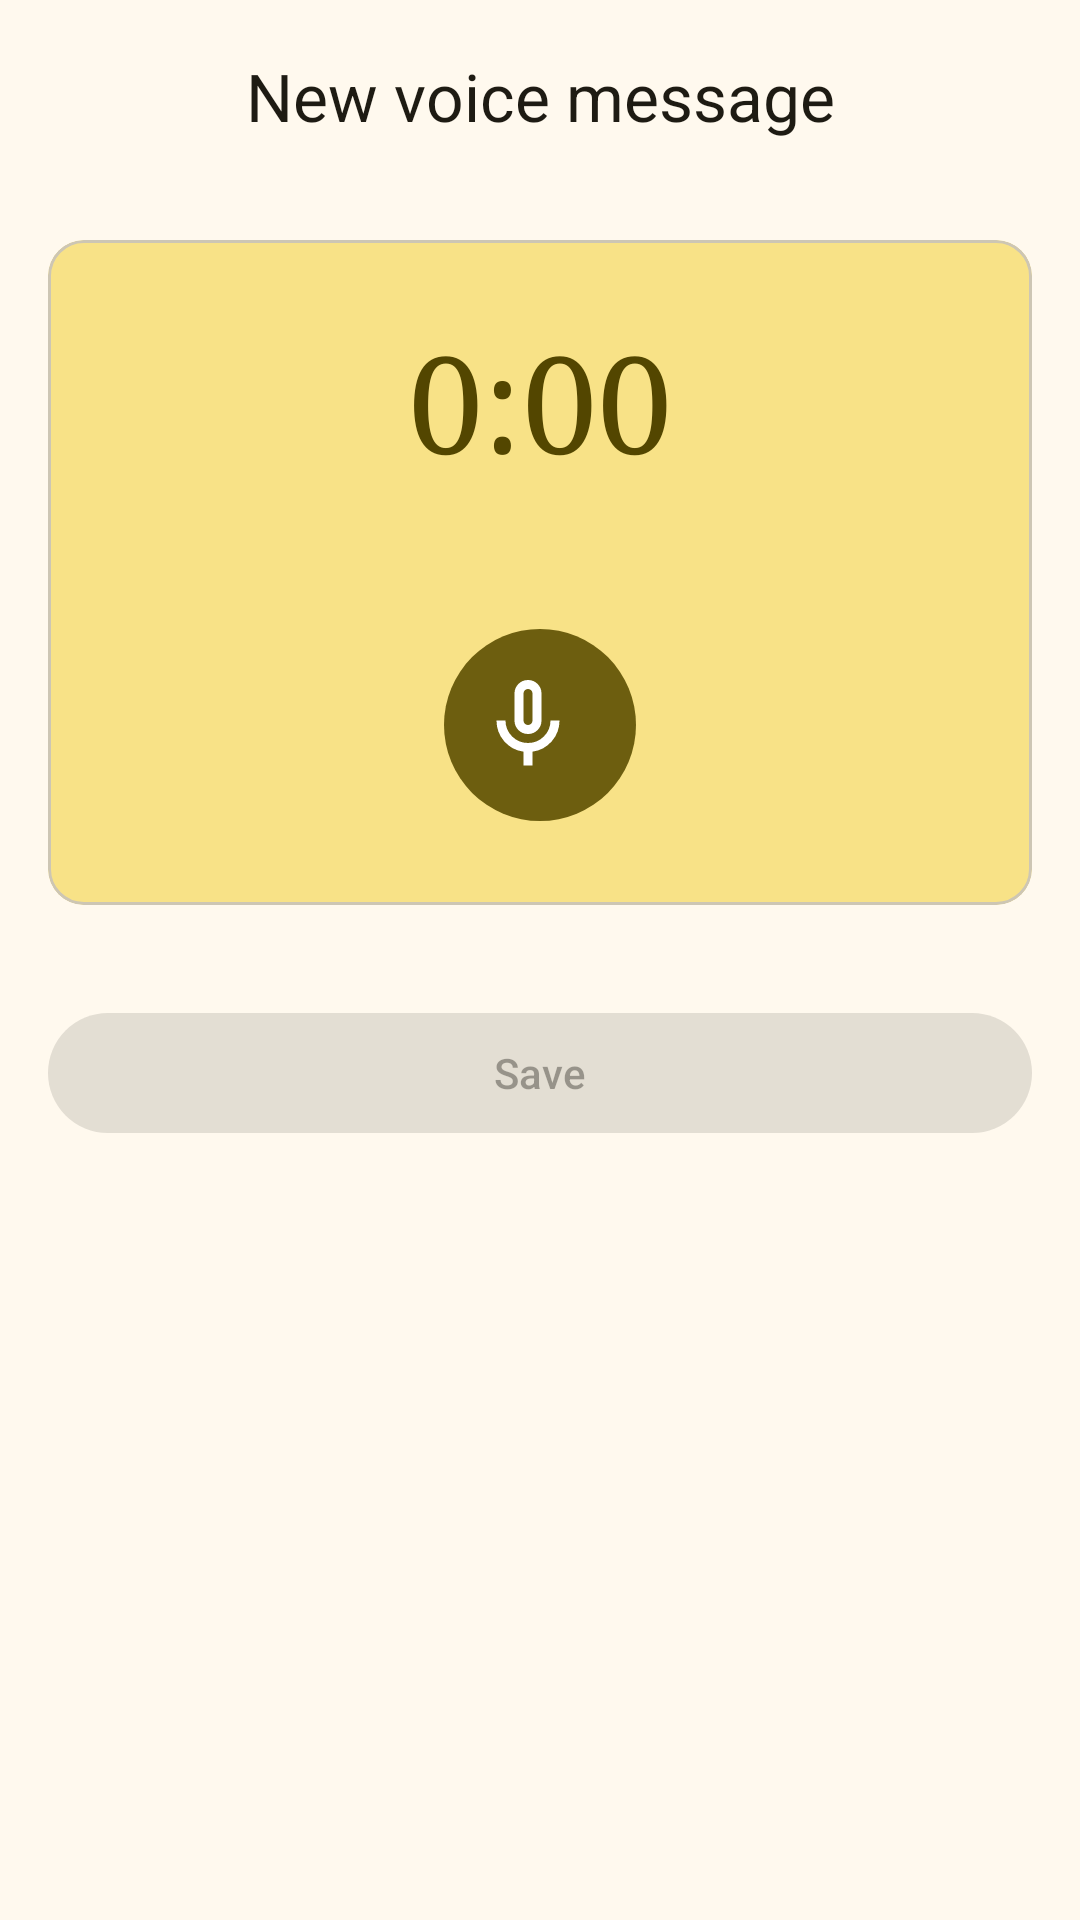

This screen was rendered from an Android layout file. Write that file and the resources it references.
<!-- AndroidManifest.xml: application theme Theme.Faithfully -->
<!-- res/layout/activity_add_voice.xml -->
<?xml version="1.0" encoding="utf-8"?>
<androidx.coordinatorlayout.widget.CoordinatorLayout
    xmlns:android="http://schemas.android.com/apk/res/android"
    xmlns:app="http://schemas.android.com/apk/res-auto"
    android:layout_width="match_parent"
    android:layout_height="match_parent"
    android:orientation="vertical">

    <com.google.android.material.appbar.AppBarLayout
        app:liftOnScroll="true"
        android:fitsSystemWindows="true"
        android:layout_width="match_parent"
        android:layout_height="wrap_content">

        <com.google.android.material.appbar.MaterialToolbar
            android:id="@+id/toolbar"
            app:title="@string/voice_new_title"
            app:titleTextColor="?attr/colorOnSurface"
            app:titleCentered="true"
            android:layout_width="match_parent"
            android:layout_height="?attr/actionBarSize"/>
    </com.google.android.material.appbar.AppBarLayout>

    <ScrollView
        app:layout_behavior="@string/appbar_scrolling_view_behavior"
        android:layout_width="match_parent"
        android:layout_height="wrap_content"
        android:fillViewport="true">

        <LinearLayout
            android:layout_width="match_parent"
            android:layout_height="wrap_content"
            android:orientation="vertical"
            android:padding="16dp">

            <com.google.android.material.card.MaterialCardView
                android:layout_width="match_parent"
                android:layout_height="wrap_content"
                android:layout_marginBottom="16dp"
                app:cardBackgroundColor="?attr/colorPrimaryContainer">

                <LinearLayout
                    android:layout_width="match_parent"
                    android:layout_height="wrap_content"
                    android:gravity="center_horizontal"
                    android:orientation="vertical"
                    android:padding="24dp">

                    <com.google.android.material.textview.MaterialTextView
                        android:id="@+id/tv_clock"
                        android:text="0:00"
                        android:fontFamily="serif"
                        android:fontFeatureSettings="tnum"
                        android:textColor="?attr/colorOnPrimaryContainer"
                        android:textAppearance="?attr/textAppearanceDisplayMedium"
                        android:layout_width="wrap_content"
                        android:layout_height="wrap_content" />

                    <com.google.android.material.textview.MaterialTextView
                        android:id="@+id/tv_hint"
                        android:layout_marginTop="4dp"
                        android:gravity="center"
                        android:textColor="?attr/colorOnPrimaryContainer"
                        android:textAppearance="?attr/textAppearanceBodyMedium"
                        android:layout_width="wrap_content"
                        android:layout_height="wrap_content" />

                    <com.google.android.material.button.MaterialButton
                        android:id="@+id/btn_record"
                        style="?attr/materialIconButtonFilledStyle"
                        android:layout_marginTop="20dp"
                        android:layout_width="72dp"
                        android:layout_height="72dp"
                        android:contentDescription="@string/voice_start_recording"
                        app:icon="@drawable/ic_mic"
                        app:iconSize="36dp" />
                </LinearLayout>
            </com.google.android.material.card.MaterialCardView>

            <LinearLayout
                android:id="@+id/review_row"
                android:layout_width="match_parent"
                android:layout_height="wrap_content"
                android:layout_marginBottom="16dp"
                android:orientation="horizontal"
                android:visibility="gone">

                <com.google.android.material.button.MaterialButton
                    android:id="@+id/btn_preview"
                    style="@style/Widget.Material3.Button.OutlinedButton"
                    android:layout_width="0dp"
                    android:layout_height="wrap_content"
                    android:layout_weight="1"
                    android:layout_marginEnd="8dp"
                    android:text="@string/voice_play_preview"
                    app:icon="@drawable/ic_play" />

                <com.google.android.material.button.MaterialButton
                    android:id="@+id/btn_again"
                    style="@style/Widget.Material3.Button.OutlinedButton"
                    android:layout_width="0dp"
                    android:layout_height="wrap_content"
                    android:layout_weight="1"
                    android:layout_marginStart="8dp"
                    android:text="@string/voice_record_again" />
            </LinearLayout>

            <com.google.android.material.textfield.TextInputLayout
                android:id="@+id/caption_layout"
                android:layout_width="match_parent"
                android:layout_height="wrap_content"
                android:hint="@string/voice_caption_hint"
                android:visibility="gone">

                <com.google.android.material.textfield.TextInputEditText
                    android:id="@+id/et_caption"
                    android:layout_width="match_parent"
                    android:layout_height="wrap_content"
                    android:maxLength="200"
                    android:maxLines="3"
                    android:inputType="textCapSentences|textMultiLine"/>
            </com.google.android.material.textfield.TextInputLayout>

            <com.google.android.material.loadingindicator.LoadingIndicator
                android:id="@+id/progress_bar"
                android:layout_width="wrap_content"
                android:layout_height="wrap_content"
                android:layout_gravity="center_horizontal"
                android:visibility="gone" />

            <com.google.android.material.textview.MaterialTextView
                android:id="@+id/tv_progress"
                android:layout_width="wrap_content"
                android:layout_height="wrap_content"
                android:layout_gravity="center_horizontal"
                android:layout_marginTop="8dp"
                android:textSize="13sp"
                android:visibility="gone" />

            <com.google.android.material.button.MaterialButton
                android:id="@+id/btn_save"
                android:layout_width="match_parent"
                android:layout_height="wrap_content"
                android:layout_marginTop="16dp"
                android:text="@string/voice_save"
                android:enabled="false"/>
        </LinearLayout>
    </ScrollView>
</androidx.coordinatorlayout.widget.CoordinatorLayout>
<!-- resources referenced by this layout -->
<resources>
  <!-- drawable ic_play (drawable) -->
  <vector xmlns:android="http://schemas.android.com/apk/res/android"
      android:width="24dp"
      android:height="24dp"
      android:viewportWidth="960"
      android:viewportHeight="960">
    <path
        android:pathData="M320,760v-560l440,280L320,760Z"
        android:fillColor="#e3e3e3"/>
  </vector>
  <string name="voice_caption_hint">Caption (optional)</string>
  <string name="voice_new_title">New voice message</string>
  <string name="voice_play_preview">Play</string>
  <string name="voice_record_again">Record again</string>
  <string name="voice_save">Save</string>
  <string name="voice_start_recording">Start recording</string>
  <color name="md_theme_primary">#6D5E0F</color>
  <color name="md_theme_onPrimary">#FFFFFF</color>
  <color name="md_theme_primaryContainer">#F8E287</color>
  <color name="md_theme_onPrimaryContainer">#534600</color>
  <color name="md_theme_secondary">#665E40</color>
  <color name="md_theme_onSecondary">#FFFFFF</color>
  <color name="md_theme_secondaryContainer">#EEE2BC</color>
  <color name="md_theme_onSecondaryContainer">#4E472A</color>
  <color name="md_theme_tertiary">#43664E</color>
  <color name="md_theme_onTertiary">#FFFFFF</color>
  <color name="md_theme_tertiaryContainer">#C5ECCE</color>
  <color name="md_theme_onTertiaryContainer">#2C4E38</color>
  <color name="md_theme_error">#BA1A1A</color>
  <color name="md_theme_onError">#FFFFFF</color>
  <color name="md_theme_errorContainer">#FFDAD6</color>
  <color name="md_theme_onErrorContainer">#93000A</color>
  <color name="md_theme_background">#FFF9EE</color>
  <color name="md_theme_onBackground">#1E1B13</color>
  <color name="md_theme_surface">#FFF9EE</color>
  <color name="md_theme_onSurface">#1E1B13</color>
  <color name="md_theme_surfaceVariant">#EAE2D0</color>
  <color name="md_theme_onSurfaceVariant">#4B4739</color>
  <color name="md_theme_outline">#7C7767</color>
  <color name="md_theme_outlineVariant">#CDC6B4</color>
  <color name="md_theme_inverseSurface">#333027</color>
  <color name="md_theme_inverseOnSurface">#F7F0E2</color>
  <color name="md_theme_inversePrimary">#DBC66E</color>
  <color name="md_theme_primaryFixed">#F8E287</color>
  <color name="md_theme_onPrimaryFixed">#221B00</color>
  <color name="md_theme_primaryFixedDim">#DBC66E</color>
  <color name="md_theme_onPrimaryFixedVariant">#534600</color>
  <color name="md_theme_secondaryFixed">#EEE2BC</color>
  <color name="md_theme_onSecondaryFixed">#211B04</color>
  <color name="md_theme_secondaryFixedDim">#D1C6A1</color>
  <color name="md_theme_onSecondaryFixedVariant">#4E472A</color>
  <color name="md_theme_tertiaryFixed">#C5ECCE</color>
  <color name="md_theme_onTertiaryFixed">#00210F</color>
  <color name="md_theme_tertiaryFixedDim">#A9D0B3</color>
  <color name="md_theme_onTertiaryFixedVariant">#2C4E38</color>
  <color name="md_theme_surfaceDim">#E0D9CC</color>
  <color name="md_theme_surfaceBright">#FFF9EE</color>
  <color name="md_theme_surfaceContainerLowest">#FFFFFF</color>
  <color name="md_theme_surfaceContainerLow">#FAF3E5</color>
  <color name="md_theme_surfaceContainer">#F4EDDF</color>
  <color name="md_theme_surfaceContainerHigh">#EEE8DA</color>
  <color name="md_theme_surfaceContainerHighest">#E8E2D4</color>
  <style name="Theme.Faithfully.AlertDialog" parent="ThemeOverlay.Material3.MaterialAlertDialog">
          <item name="backgroundTint">?attr/colorSurfaceContainerHigh</item>
          <item name="android:textColor">?attr/colorOnSurface</item>
          <item name="dialogCornerRadius">28dp</item>
          <item name="buttonBarPositiveButtonStyle">@style/Widget.Material3.Button.TextButton.Dialog</item>
          <item name="buttonBarNegativeButtonStyle">@style/Widget.Material3.Button.TextButton.Dialog</item>
          <item name="buttonBarNeutralButtonStyle">@style/Widget.Material3.Button.TextButton.Dialog.Flush</item>
      </style>
</resources>
